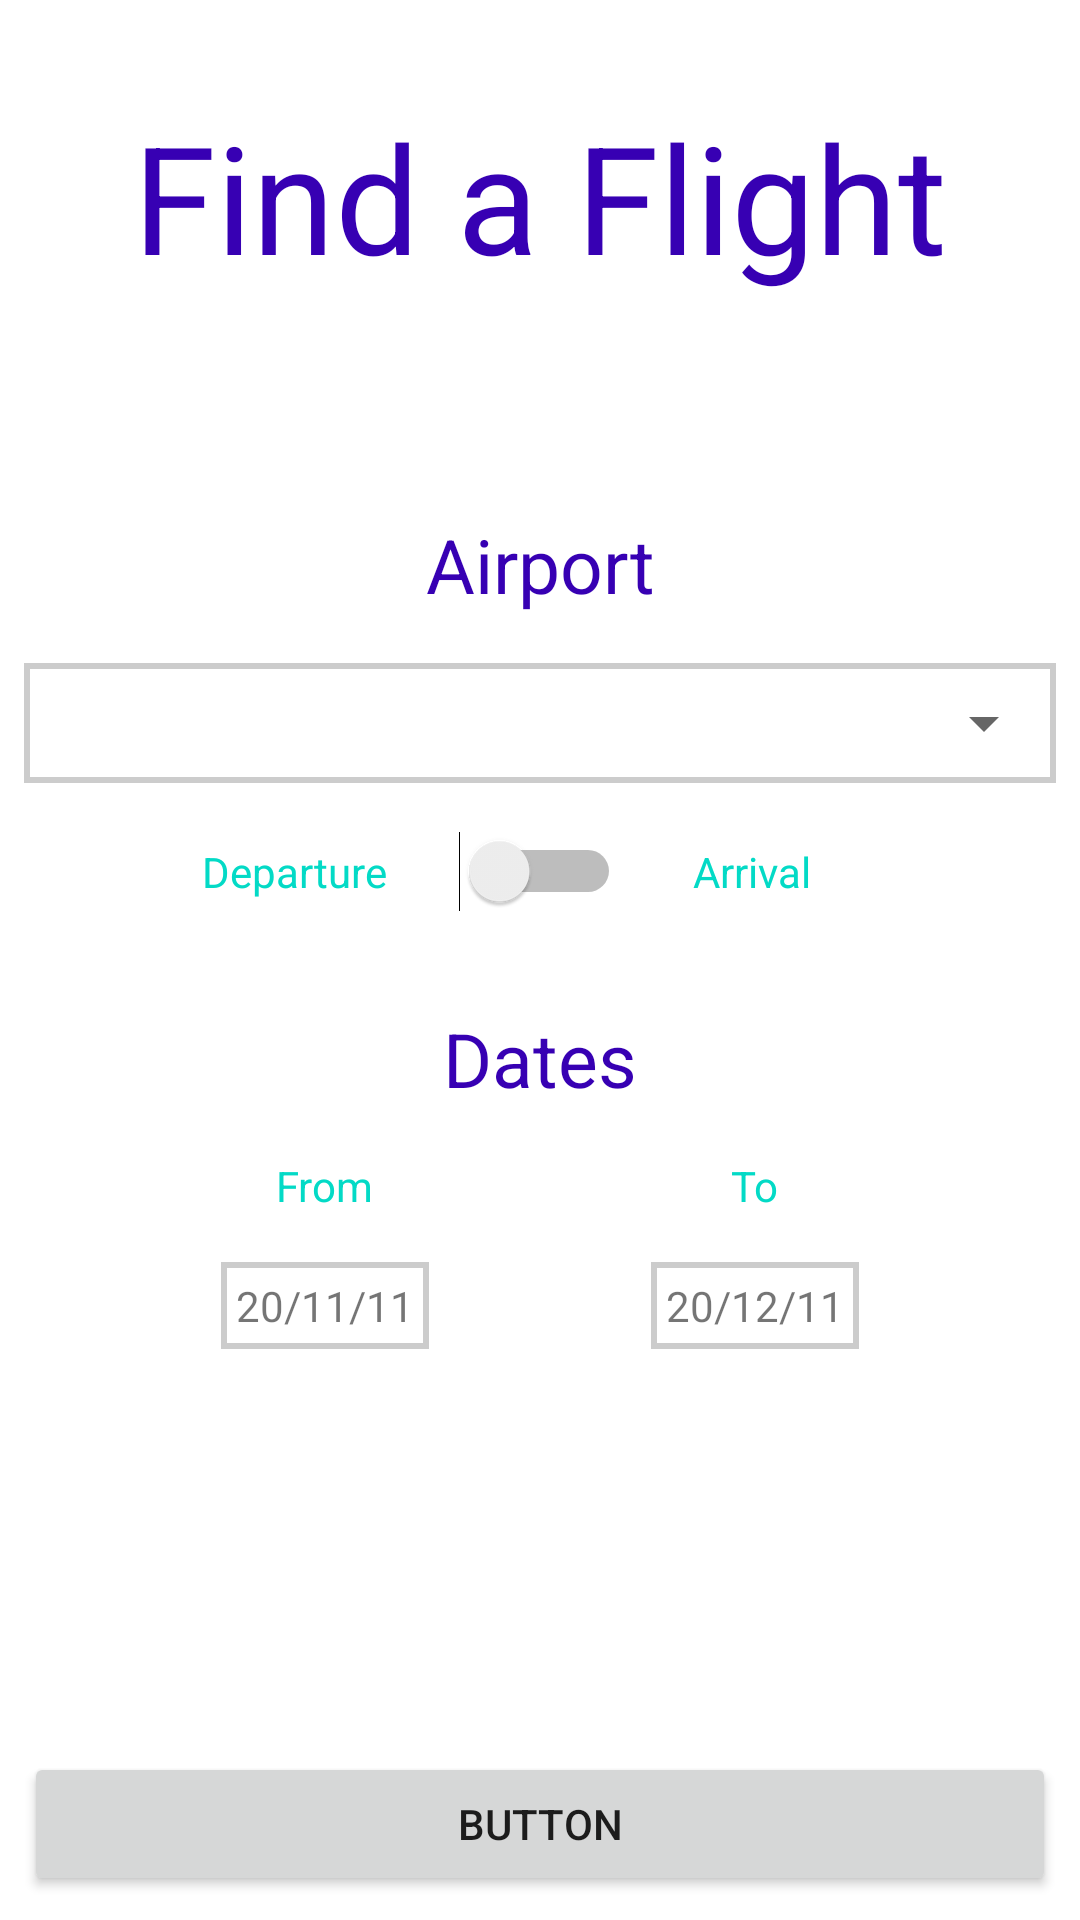

Write the Android layout XML for this screen, with the resource values it uses.
<!-- AndroidManifest.xml: application theme Theme.FlightAflokkat -->
<!-- res/layout/activity_main.xml -->
<?xml version="1.0" encoding="utf-8"?>
<androidx.constraintlayout.widget.ConstraintLayout xmlns:android="http://schemas.android.com/apk/res/android"
    xmlns:app="http://schemas.android.com/apk/res-auto"
    xmlns:tools="http://schemas.android.com/tools"
    android:layout_width="match_parent"
    android:layout_height="match_parent"
    tools:context=".form.MainActivity">

    <TextView
        android:id="@+id/pageTitleTextView"
        android:layout_width="wrap_content"
        android:layout_height="wrap_content"
        android:layout_marginTop="32dp"
        android:text="Find a Flight"
        android:textColor="@color/design_default_color_primary_variant"
        android:textSize="50sp"
        app:layout_constraintEnd_toEndOf="parent"
        app:layout_constraintStart_toStartOf="parent"
        app:layout_constraintTop_toTopOf="parent" />

    <TextView
        android:id="@+id/airportTextView"
        android:layout_width="wrap_content"
        android:layout_height="wrap_content"
        android:layout_marginBottom="16dp"
        android:text="Airport"
        android:textColor="@color/design_default_color_primary_variant"
        android:textSize="25sp"
        app:layout_constraintBottom_toTopOf="@+id/spinner_container"
        app:layout_constraintEnd_toEndOf="parent"
        app:layout_constraintStart_toStartOf="parent" />

    <FrameLayout
        android:id="@+id/spinner_container"
        android:layout_width="match_parent"
        android:layout_height="wrap_content"
        android:layout_marginStart="8dp"
        android:layout_marginEnd="8dp"
        android:background="@drawable/background_drawable"
        android:layout_marginBottom="16dp"
        app:layout_constraintBottom_toTopOf="@+id/switchView"
        tools:layout_editor_absoluteX="14dp">

        <Spinner
            android:id="@+id/airportSpinner"
            android:layout_width="match_parent"
            android:layout_height="40dp" />
    </FrameLayout>

    <TextView
        android:id="@+id/departureTextView"
        android:layout_width="wrap_content"
        android:layout_height="wrap_content"
        android:layout_marginEnd="24dp"
        android:text="Departure"
        android:textColor="@color/design_default_color_secondary"
        app:layout_constraintBottom_toBottomOf="@+id/switchView"
        app:layout_constraintEnd_toStartOf="@+id/switchView"
        app:layout_constraintTop_toTopOf="@+id/switchView" />

    <TextView
        android:id="@+id/arrivalTextView"
        android:layout_width="wrap_content"
        android:layout_height="wrap_content"
        android:layout_marginStart="24dp"
        android:text="Arrival"
        android:textColor="@color/design_default_color_secondary"
        app:layout_constraintBottom_toBottomOf="@+id/switchView"
        app:layout_constraintStart_toEndOf="@+id/switchView"
        app:layout_constraintTop_toTopOf="@+id/switchView" />

    <Switch
        android:id="@+id/switchView"
        android:layout_width="wrap_content"
        android:layout_height="wrap_content"
        android:layout_marginBottom="16dp"
        app:layout_constraintBottom_toTopOf="@+id/guideline"
        app:layout_constraintEnd_toEndOf="parent"
        app:layout_constraintStart_toStartOf="parent" />

    <TextView
        android:id="@+id/datesTitleTextView"
        android:layout_width="wrap_content"
        android:layout_height="wrap_content"
        android:layout_marginTop="16dp"
        android:text="Dates"
        android:textSize="25sp"
        android:textColor="@color/design_default_color_primary_variant"
        app:layout_constraintEnd_toEndOf="parent"
        app:layout_constraintStart_toStartOf="parent"
        app:layout_constraintTop_toTopOf="@+id/guideline" />

    <TextView
        android:id="@+id/fromTextView"
        android:layout_width="wrap_content"
        android:layout_height="wrap_content"
        android:layout_marginTop="16dp"
        android:text="From"
        android:textColor="@color/design_default_color_secondary"
        app:layout_constraintEnd_toEndOf="@+id/dateBeginView"
        app:layout_constraintStart_toStartOf="@+id/dateBeginView"
        app:layout_constraintTop_toBottomOf="@+id/datesTitleTextView" />

    <TextView
        android:id="@+id/toTextView"
        android:layout_width="wrap_content"
        android:layout_height="wrap_content"
        android:text="To"
        android:textColor="@color/design_default_color_secondary"
        app:layout_constraintBottom_toBottomOf="@+id/fromTextView"
        app:layout_constraintEnd_toEndOf="@+id/dateEndView"
        app:layout_constraintStart_toStartOf="@+id/dateEndView"
        app:layout_constraintTop_toTopOf="@+id/fromTextView" />

    <TextView
        android:id="@+id/dateBeginView"
        android:layout_width="wrap_content"
        android:layout_height="wrap_content"
        android:layout_marginTop="16dp"
        android:background="@drawable/background_drawable"
        android:padding="5dp"
        android:text="20/11/11"
        app:layout_constraintEnd_toStartOf="@+id/dateEndView"
        app:layout_constraintHorizontal_bias="0.5"
        app:layout_constraintStart_toStartOf="parent"
        app:layout_constraintTop_toBottomOf="@+id/fromTextView" />

    <TextView
        android:id="@+id/dateEndView"
        android:layout_width="wrap_content"
        android:layout_height="wrap_content"
        android:background="@drawable/background_drawable"
        android:padding="5dp"
        android:text="20/12/11"
        app:layout_constraintEnd_toEndOf="parent"
        app:layout_constraintHorizontal_bias="0.5"
        app:layout_constraintStart_toEndOf="@+id/dateBeginView"
        app:layout_constraintTop_toTopOf="@+id/dateBeginView" />

    <androidx.constraintlayout.widget.Guideline
        android:id="@+id/guideline"
        android:layout_width="wrap_content"
        android:layout_height="wrap_content"
        android:orientation="horizontal"
        app:layout_constraintGuide_percent="0.5" />

    <Button
        android:id="@+id/button"
        android:layout_width="match_parent"
        android:layout_height="wrap_content"
        android:layout_marginStart="8dp"
        android:layout_marginEnd="8dp"
        android:layout_marginBottom="8dp"
        android:text="Button"
        app:layout_constraintBottom_toBottomOf="parent"
        app:layout_constraintEnd_toEndOf="parent"
        app:layout_constraintStart_toStartOf="parent" />

</androidx.constraintlayout.widget.ConstraintLayout>
<!-- resources referenced by this layout -->
<resources>
  <!-- drawable background_drawable (drawable) -->
  <?xml version="1.0" encoding="utf-8"?>
  <shape
      xmlns:android="http://schemas.android.com/apk/res/android"
      android:shape="rectangle" >
  <stroke
  android:width="2dp"
  android:color="#CCCCCC" />
  </shape>
  <style name="Theme.FlightAflokkat" parent="Theme.MaterialComponents.DayNight.DarkActionBar">
          
          <item name="colorPrimary">@color/purple_500</item>
          <item name="colorPrimaryVariant">@color/purple_700</item>
          <item name="colorOnPrimary">@color/white</item>
          
          <item name="colorSecondary">@color/teal_200</item>
          <item name="colorSecondaryVariant">@color/teal_700</item>
          <item name="colorOnSecondary">@color/black</item>
          
          <item name="android:statusBarColor" tools:targetApi="l">?attr/colorPrimaryVariant</item>
          
      </style>
  <!-- not gathered from this repository: default colours our renderer supplied (Android Studio template values) -->
  <color name="purple_500">#FF6200EE</color>
  <color name="purple_700">#FF3700B3</color>
  <color name="teal_200">#FF03DAC5</color>
  <color name="teal_700">#FF018786</color>
  <color name="black">#FF000000</color>
  <color name="white">#FFFFFFFF</color>
</resources>
